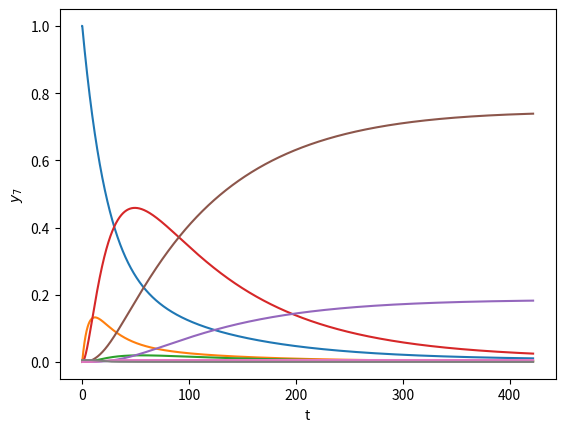

Write the Python code that produced this figure.
import numpy as np
import matplotlib.pyplot as plt

t_0 = 0
t_k = 421.8122
point_0 = np.array([1, 0, 0, 0, 0, 0, 0, 0.0057])

c_1 = np.array (([0.7886751345948128, 0], [-0.5773502691896257, 0.7886751345948128]))

c_2 = np.array ([0.5, 0.5])

def f(point):
    return np.array([-1.71 * point[0] + 0.43 * point[1] + 8.23 * point[2] + 0.0007, 
                     1.71 * point[0] - 8.75 * point[1],
                     -10.03 * point[2] + 0.43 * point[3] + 0.035 * point[4],
                     8.32 * point[1] + 1.71 * point[2] - 1.12 * point[3],
                     -1.745 * point[4] + 0.43 * point[5] + 0.43 * point[6],
                     -280 * point[5] * point[7] + 0.69 * point[3] + 1.71 * point[4] - 0.43 * point[5] + 0.69 * point[6],
                     280 * point[5] * point[7] - 1.87 * point[6],
                     1.87 * point[6] - 280 * point[5] * point[7]])

def implicit_rk(point_0, it_num):
    print('Step is defined by time interval and custom number of iterations')  
    step = (t_k - t_0) / it_num
    print('step : ' + str(step))

    print('------------------------------')

    print('We\'d build a phase trajectory step by step'
          'beginning with point_0')
    phase_traj = [point_0]
    point = point_0
    phase_traj.append(point)
    i = 0

    print('------------------------------')

    print('start value for evaluating process: ')
    print(point)

    print('the main calculating process...')
    while (i < it_num):
        c = [np.zeros (len (point)), np.zeros (len (point))]
        j = 0
        while (j < 2):
            c = [f(point + (step / 100) * (c_1[0] [0] * c [0] + c_1[0] [1] * c [1])), 
                 f(point + (step / 100) * (c_1[1] [0] * c [0] + c_1[1] [1] * c [1]))]
            j += 1
        point = point + (step / 50) * (c_2[0] * c [0] + c_2[1] * c [1])
        phase_traj.append (point)
        i += 1
    return phase_traj

def main():
    print('Set start and final value for time')
    print('start time: ' + str(t_0))
    print('final time: ' + str(t_k))

    print('------------------------------')

    print('We want to solve the system with Implicit Runge-Kutta method')
    print('Start point : ')
    print(point_0)

    print('------------------------------')

    print('Butcher table')
    print(c_1)
    print('------------------------------')
    print(c_2)

    phase_traj = implicit_rk(point_0, 10000)

    print('------------------------------')

    print('creating plot...')
    t = np.linspace (0, t_k, num=len(phase_traj))
    plt.plot(t, [item[0] for item in phase_traj])
    plt.xlabel('t')
    plt.ylabel(r'$y_1$')
    plt.show()

    plt.plot(t, [item[1] for item in phase_traj])
    plt.xlabel('t')
    plt.ylabel(r'$y_2$')
    plt.show()

    plt.plot(t, [item[2] for item in phase_traj])
    plt.xlabel('t')
    plt.ylabel(r'$y_3$')
    plt.show()

    plt.plot(t, [item[3] for item in phase_traj])
    plt.xlabel('t')
    plt.ylabel(r'$y_4$')
    plt.show()

    plt.plot(t, [item[4] for item in phase_traj])
    plt.xlabel('t')
    plt.ylabel(r'$y_4$')
    plt.show()

    plt.plot(t, [item[5] for item in phase_traj])
    plt.xlabel('t')
    plt.ylabel(r'$y_5$')
    plt.show()

    plt.plot(t, [item[6] for item in phase_traj])
    plt.xlabel('t')
    plt.ylabel(r'$y_6$')
    plt.show()

    plt.plot(t, [item[7] for item in phase_traj])
    plt.xlabel('t')
    plt.ylabel(r'$y_7$')
    plt.show()

main()
